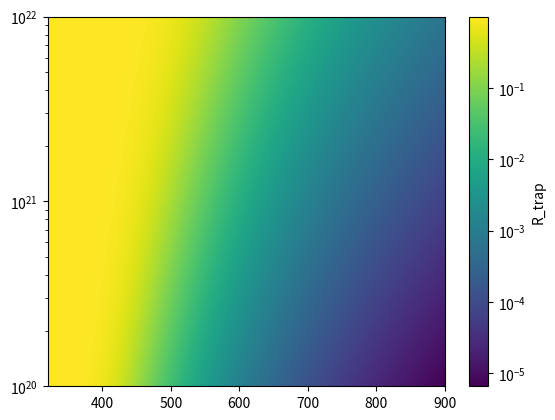

Write Python code to recreate this figure.
import matplotlib.pyplot as plt
import numpy as np
from matplotlib import ticker
T = np.linspace(320, 900, num=50)
c_surf = np.logspace(20, 22, num=50, endpoint=True)

X, Y = np.meshgrid(T, c_surf)

nu_i = 1e13*np.exp(-1.0/8.617e-5/X)
nu_m = 1e-7*np.exp(-0.2/8.617e-5/X)/(6.0*6.3e28*1.1e-10*1.1e-10)

R_trap = 1/(1+nu_i/nu_m/Y)

levels = np.logspace(
    np.log10(np.min(R_trap)),
    np.log10(np.max(R_trap)),
    1000)
levels2 = np.logspace(
    np.log10(np.min(R_trap)),
    np.log10(np.max(R_trap)),
    10)
locator = ticker.LogLocator(base=10)
plt.yscale("log")
CS = plt.contourf(X, Y, R_trap, locator=locator, levels=levels)


plt.colorbar(CS, label=r"R_trap", ticks=locator)
plt.show()
